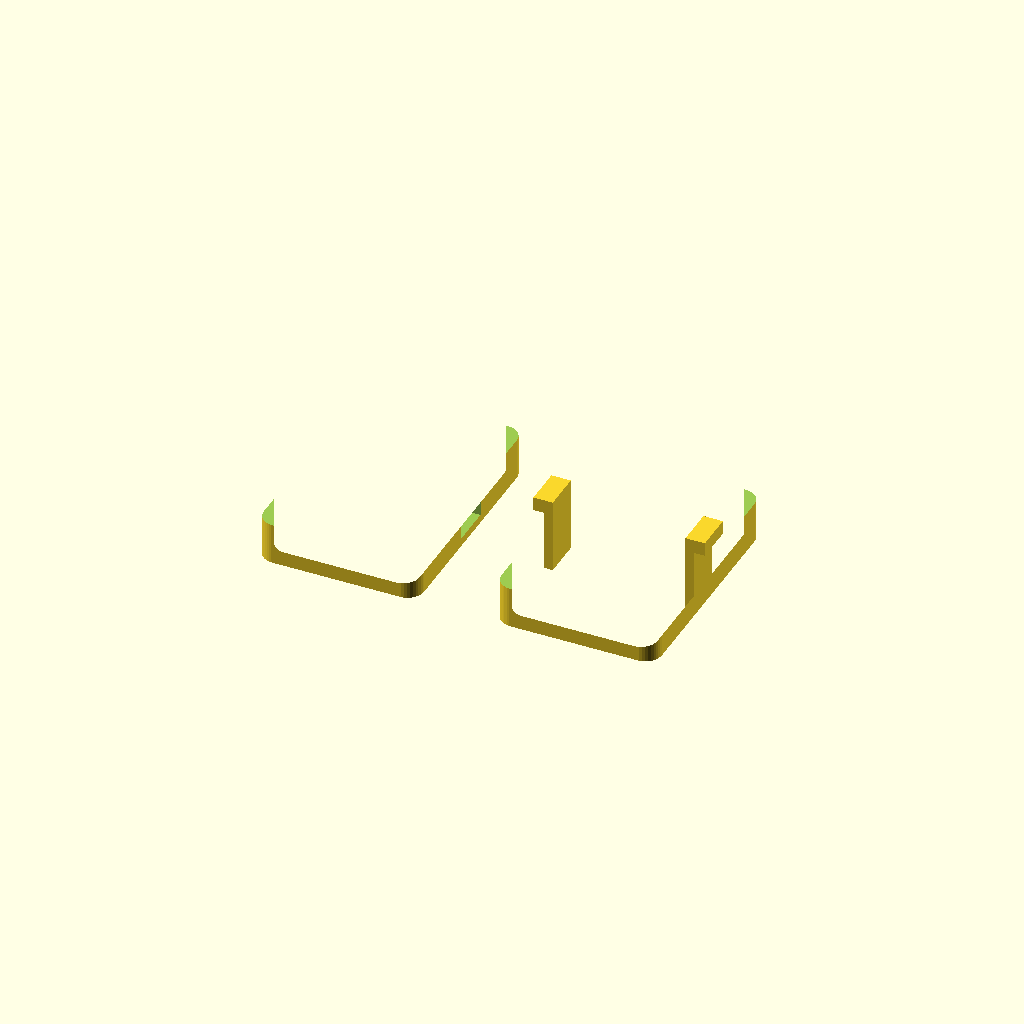
Cell 1: the model at its default parameters.
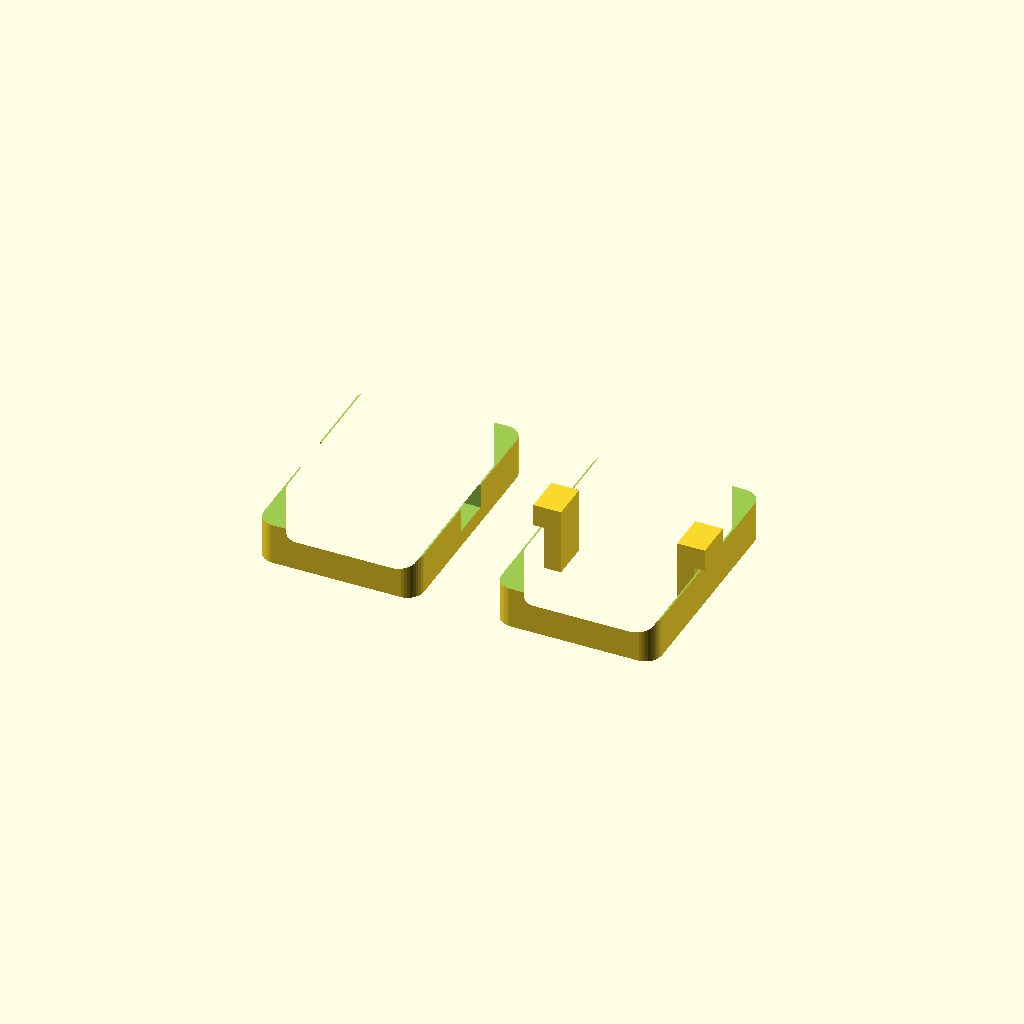
Cell 2: wall = 3 (everything else at default).
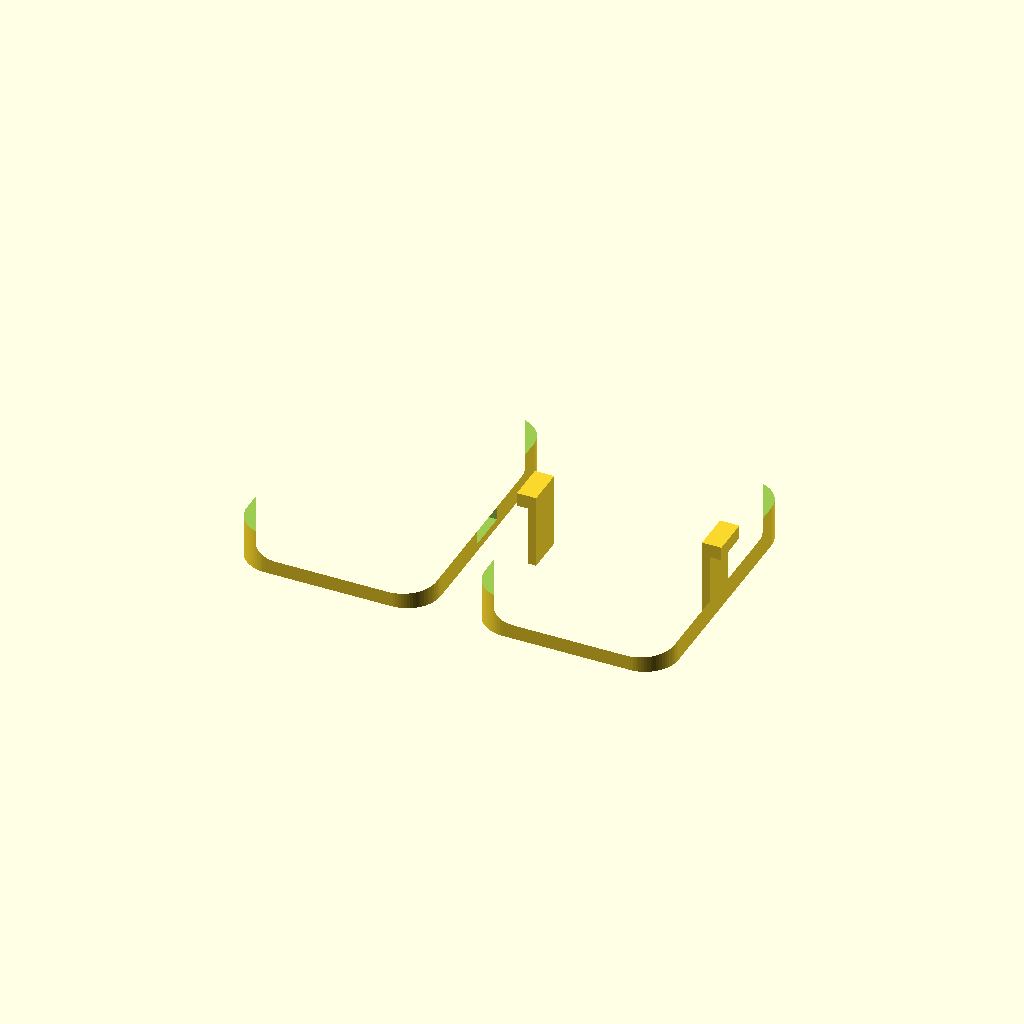
Cell 3: corner_r = 6 (everything else at default).
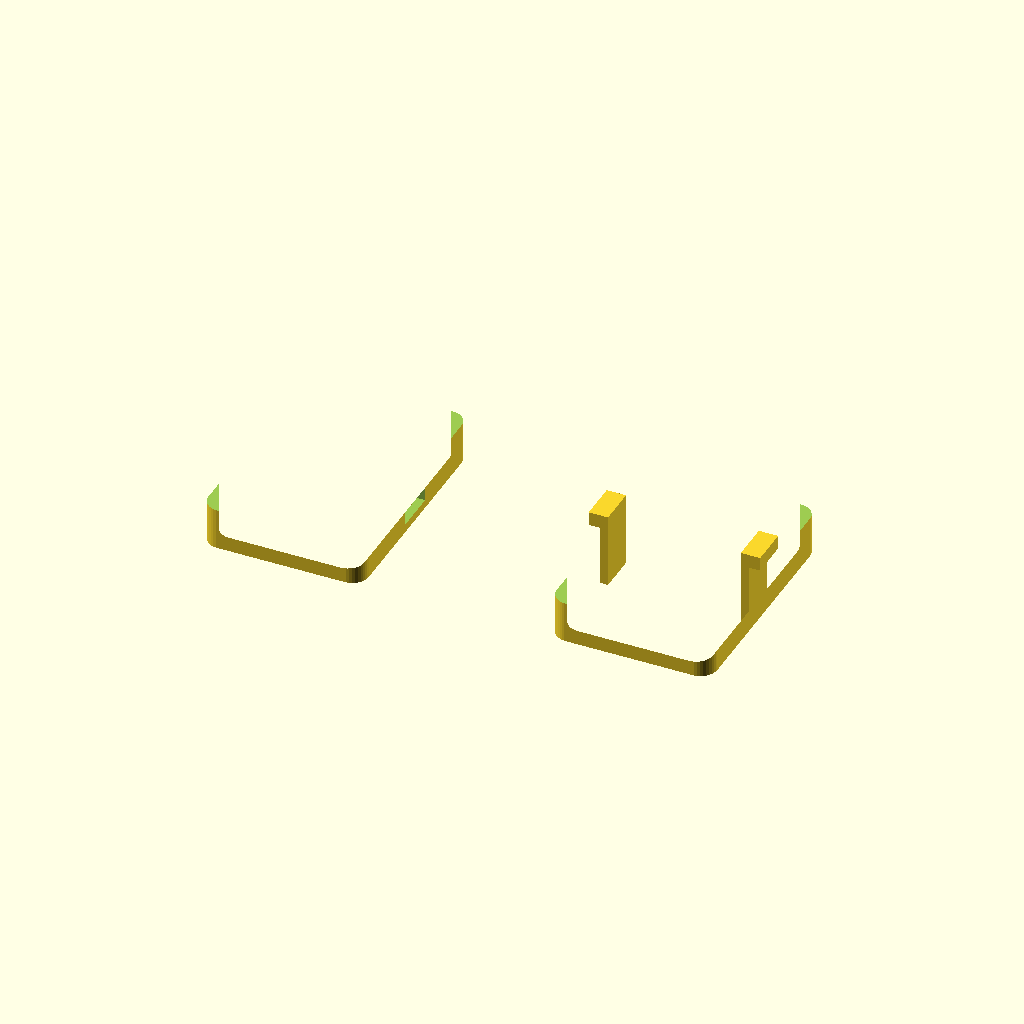
Cell 4: dist = 20 (everything else at default).
One fixed orthographic camera (rotation 55°, 0°, 25°; colour scheme Cornfield) for every cell.
OpenSCAD source file inputs/thingiverse/files/thing-1975611/files/still-good.scad:
$fa = 1;
$fs = 0.5;
$fn = 0;

wall = 1.5;
dims = [23, 36, 15];
cutout = [15.5, 14.5, 2*wall];
corner_r = 3;
offset = 1;
lip = 1;
dist = 10;

latch = [wall, 7, dims[2]-wall];

button = [6.5,6.5,2*wall];
offset_button = 3;

module skin(debug=false, thickness=5, box=400) {
    if (!debug) intersection() { 
        children(); 
        minkowski() {
            cube(2*thickness,center=true);
            difference() { 
                cube(box,center=true); 
                children(); 
            } 
        } 
    }
    
    if (debug) children();
}

module enclosure(thickness=10) {
    difference() {
        skin(thickness=thickness) {
            hull() {
                translate([0,0,0]) cylinder(h=dims[2], r=corner_r, center=true);
                translate([dims[0],0,0]) cylinder(h=dims[2], r=corner_r, center=true);
                translate([0,dims[1],0]) cylinder(h=dims[2], r=corner_r, center=true);
                translate([dims[0],dims[1],0]) cylinder(h=dims[2], r=corner_r, center=true);
            }
        }
        translate([dims[0]/2-cutout[0]/2, dims[1]-cutout[1]-offset, dims[2]/2-cutout[2]/2]) 
            cube(cutout);
        translate([dims[0]/2-button[0]/2, offset_button, dims[2]/2-button[2]/2])
            cube(button);
    }
}

module latch__(addition=0) {
    latch_(addition);
    translate([dims[0],0,0]) mirror([1,0,0]) latch_(addition);
}

module latch_(addition=0) {
    translate([-corner_r+1, dims[1]/2-latch[1]/2-addition/2, -dims[2]/2+wall]) 
        cube([latch[0],latch[1]+addition,latch[2]]);
    translate([-corner_r-1, dims[1]/2-latch[1]/2-addition/2, -dims[2]/2+wall]) 
        cube([latch[0]+2+addition, latch[1]+addition, wall+1+addition]);
}

module bottom() {
    difference() {
        enclosure(thickness=wall);
        translate([-dims[0], -dims[1], 0]) cube([4*dims[0], 4*dims[1], dims[2]]);
        latch__(0.75);
    }
}

module top() {
    difference() {
        enclosure(thickness=wall);
        translate([-dims[0], -dims[1], -dims[2]]) cube([4*dims[0], 4*dims[1], dims[2]]);
    }
    latch__();
}

translate([-dims[0]/2-dist, -dims[1]/2, 0]) bottom();
translate([dims[0]/2+dist, dims[1]/2, 0]) rotate([180,0,0]) top();
Customizer parameters (derived from the source; name, type, default, range or options):
wall: number, default 1.5
dims: vector, default [23, 36, 15]
corner_r: number, default 3
offset: number, default 1
lip: number, default 1
dist: number, default 10
offset_button: number, default 3
